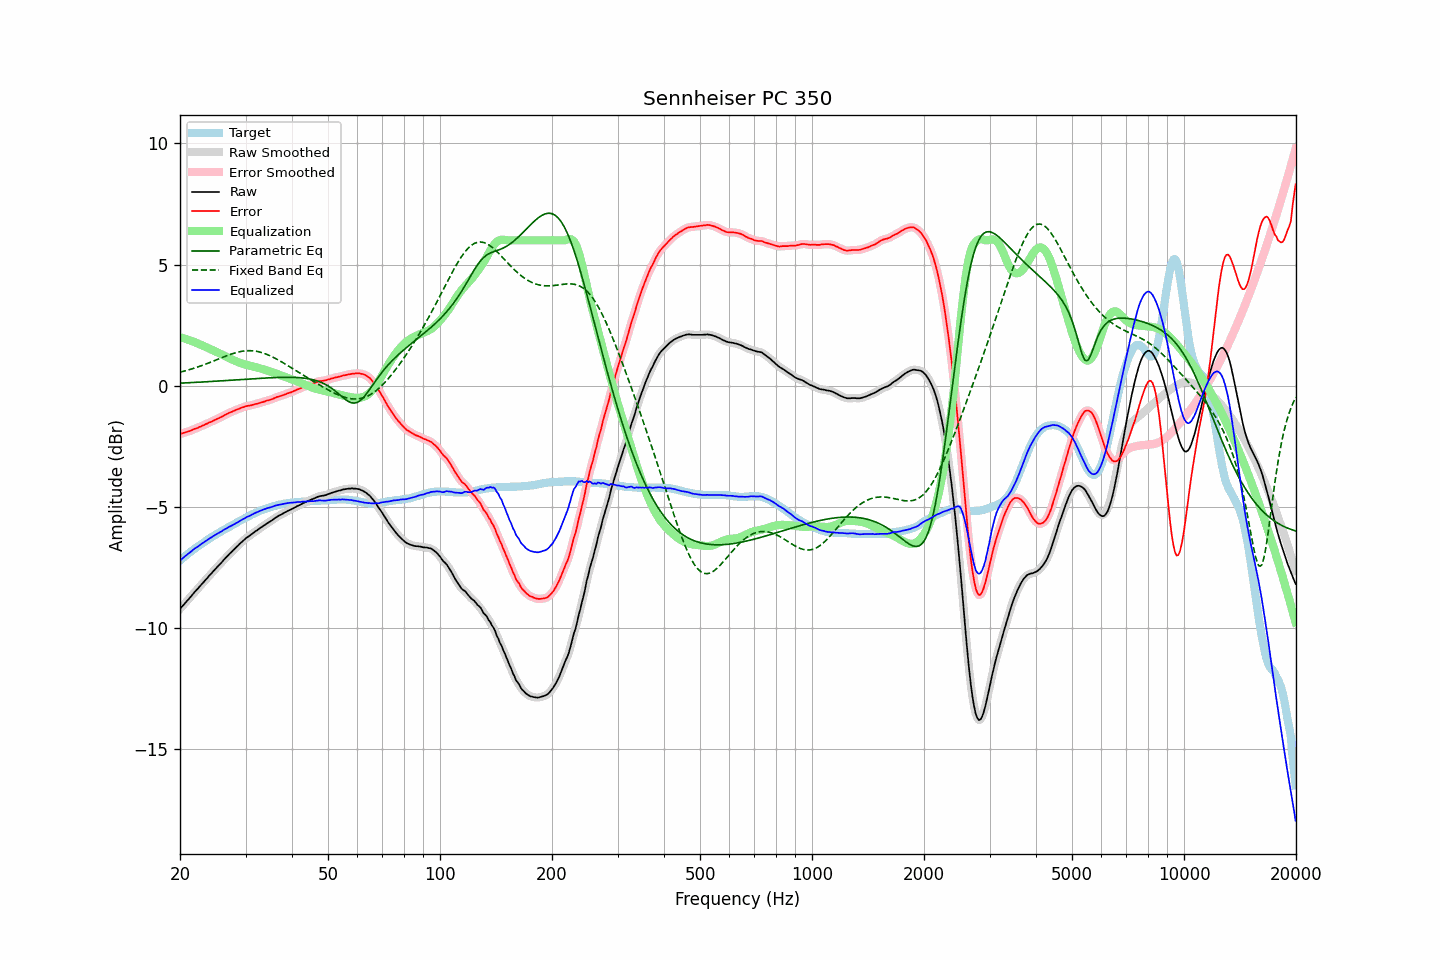

The data file committed next to this chart (first rows):
frequency, raw, error, smoothed, error_smoothed, equalization, parametric_eq, fixed_band_eq, equalized_raw, equalized_smoothed, target
20.00, -9.23, -2.00, -9.22, -2.00, 2.00, 0.10, 0.55, -7.23, -7.22, -7.23
20.20, -9.15, -1.98, -9.15, -1.98, 1.98, 0.10, 0.57, -7.16, -7.17, -7.17
20.40, -9.07, -1.96, -9.07, -1.96, 1.96, 0.11, 0.59, -7.11, -7.11, -7.12
20.61, -9.00, -1.94, -9.00, -1.94, 1.94, 0.11, 0.60, -7.06, -7.06, -7.06
20.81, -8.92, -1.92, -8.92, -1.92, 1.92, 0.11, 0.62, -7.01, -7.00, -7.01
21.02, -8.85, -1.90, -8.85, -1.90, 1.90, 0.12, 0.64, -6.95, -6.95, -6.95
21.23, -8.78, -1.88, -8.77, -1.88, 1.87, 0.12, 0.66, -6.90, -6.90, -6.90
21.44, -8.69, -1.85, -8.69, -1.85, 1.85, 0.12, 0.68, -6.85, -6.85, -6.85
21.66, -8.62, -1.82, -8.62, -1.82, 1.82, 0.13, 0.70, -6.79, -6.79, -6.80
21.87, -8.53, -1.79, -8.54, -1.79, 1.80, 0.13, 0.72, -6.74, -6.74, -6.75
22.09, -8.46, -1.77, -8.46, -1.77, 1.77, 0.13, 0.74, -6.70, -6.69, -6.70
22.31, -8.39, -1.75, -8.39, -1.74, 1.74, 0.14, 0.77, -6.65, -6.65, -6.65
22.54, -8.32, -1.71, -8.32, -1.72, 1.71, 0.14, 0.79, -6.60, -6.61, -6.61
22.76, -8.24, -1.69, -8.24, -1.69, 1.68, 0.14, 0.81, -6.56, -6.56, -6.56
22.99, -8.17, -1.65, -8.17, -1.65, 1.66, 0.15, 0.84, -6.51, -6.51, -6.52
23.22, -8.10, -1.63, -8.09, -1.63, 1.63, 0.15, 0.86, -6.47, -6.47, -6.47
23.45, -8.01, -1.59, -8.02, -1.59, 1.60, 0.16, 0.89, -6.42, -6.42, -6.43
23.69, -7.95, -1.57, -7.94, -1.56, 1.57, 0.16, 0.91, -6.38, -6.38, -6.38
23.92, -7.86, -1.53, -7.87, -1.54, 1.53, 0.16, 0.94, -6.33, -6.33, -6.34
24.16, -7.79, -1.51, -7.79, -1.51, 1.50, 0.17, 0.96, -6.29, -6.29, -6.29
24.40, -7.72, -1.48, -7.72, -1.47, 1.47, 0.17, 0.99, -6.25, -6.25, -6.25
24.65, -7.65, -1.44, -7.65, -1.44, 1.44, 0.18, 1.02, -6.20, -6.20, -6.21
24.89, -7.57, -1.41, -7.58, -1.41, 1.41, 0.18, 1.05, -6.16, -6.16, -6.17
25.14, -7.50, -1.38, -7.50, -1.38, 1.38, 0.18, 1.07, -6.12, -6.12, -6.13
25.39, -7.43, -1.35, -7.44, -1.35, 1.35, 0.19, 1.10, -6.09, -6.09, -6.09
25.65, -7.37, -1.32, -7.36, -1.32, 1.32, 0.19, 1.13, -6.05, -6.05, -6.05
25.91, -7.30, -1.29, -7.29, -1.29, 1.28, 0.20, 1.15, -6.01, -6.01, -6.01
26.16, -7.21, -1.25, -7.22, -1.25, 1.25, 0.20, 1.18, -5.97, -5.97, -5.97
26.43, -7.15, -1.21, -7.15, -1.21, 1.21, 0.20, 1.21, -5.93, -5.93, -5.94
26.69, -7.08, -1.18, -7.07, -1.18, 1.18, 0.21, 1.23, -5.89, -5.89, -5.90
26.96, -7.01, -1.15, -7.01, -1.15, 1.15, 0.21, 1.26, -5.86, -5.86, -5.86
27.23, -6.94, -1.11, -6.94, -1.12, 1.12, 0.22, 1.28, -5.82, -5.82, -5.83
27.50, -6.88, -1.09, -6.87, -1.09, 1.09, 0.22, 1.30, -5.79, -5.79, -5.79
27.77, -6.80, -1.06, -6.81, -1.06, 1.06, 0.23, 1.32, -5.75, -5.75, -5.75
28.05, -6.74, -1.03, -6.74, -1.03, 1.03, 0.23, 1.35, -5.72, -5.71, -5.72
28.33, -6.67, -1.00, -6.68, -1.00, 1.00, 0.24, 1.36, -5.67, -5.68, -5.68
28.62, -6.62, -0.98, -6.61, -0.98, 0.97, 0.24, 1.38, -5.64, -5.64, -5.64
28.90, -6.55, -0.95, -6.55, -0.95, 0.95, 0.24, 1.40, -5.60, -5.60, -5.60
29.19, -6.49, -0.92, -6.49, -0.92, 0.92, 0.25, 1.41, -5.56, -5.56, -5.57
29.48, -6.42, -0.90, -6.42, -0.90, 0.90, 0.25, 1.42, -5.52, -5.52, -5.53
29.78, -6.37, -0.88, -6.36, -0.87, 0.88, 0.26, 1.43, -5.49, -5.48, -5.49
30.08, -6.31, -0.85, -6.31, -0.86, 0.86, 0.26, 1.44, -5.45, -5.45, -5.46
30.38, -6.26, -0.84, -6.26, -0.84, 0.84, 0.27, 1.44, -5.41, -5.42, -5.42
30.68, -6.22, -0.83, -6.21, -0.83, 0.83, 0.27, 1.44, -5.39, -5.38, -5.39
30.99, -6.17, -0.82, -6.17, -0.82, 0.81, 0.28, 1.44, -5.35, -5.35, -5.35
31.30, -6.12, -0.80, -6.12, -0.80, 0.80, 0.28, 1.44, -5.32, -5.32, -5.32
31.61, -6.07, -0.78, -6.07, -0.78, 0.78, 0.28, 1.43, -5.28, -5.29, -5.29
31.93, -6.02, -0.76, -6.02, -0.76, 0.76, 0.29, 1.42, -5.25, -5.25, -5.26
32.24, -5.97, -0.75, -5.97, -0.75, 0.75, 0.29, 1.41, -5.23, -5.22, -5.23
32.57, -5.93, -0.73, -5.93, -0.73, 0.73, 0.30, 1.40, -5.20, -5.20, -5.20
32.89, -5.88, -0.71, -5.88, -0.71, 0.71, 0.30, 1.38, -5.17, -5.17, -5.17
33.22, -5.84, -0.69, -5.83, -0.69, 0.69, 0.30, 1.36, -5.15, -5.14, -5.15
33.55, -5.78, -0.67, -5.79, -0.67, 0.67, 0.31, 1.34, -5.11, -5.12, -5.12
33.89, -5.75, -0.65, -5.74, -0.65, 0.65, 0.31, 1.31, -5.10, -5.09, -5.10
34.23, -5.70, -0.62, -5.70, -0.63, 0.63, 0.32, 1.29, -5.07, -5.07, -5.08
34.57, -5.66, -0.61, -5.66, -0.61, 0.61, 0.32, 1.26, -5.05, -5.05, -5.05
34.92, -5.62, -0.59, -5.62, -0.59, 0.58, 0.32, 1.23, -5.03, -5.03, -5.03
35.27, -5.58, -0.57, -5.57, -0.57, 0.56, 0.33, 1.20, -5.02, -5.01, -5.01
35.62, -5.53, -0.54, -5.53, -0.54, 0.54, 0.33, 1.17, -4.99, -4.99, -4.99
35.97, -5.47, -0.51, -5.48, -0.51, 0.51, 0.33, 1.13, -4.96, -4.97, -4.97
... 635 more rows
